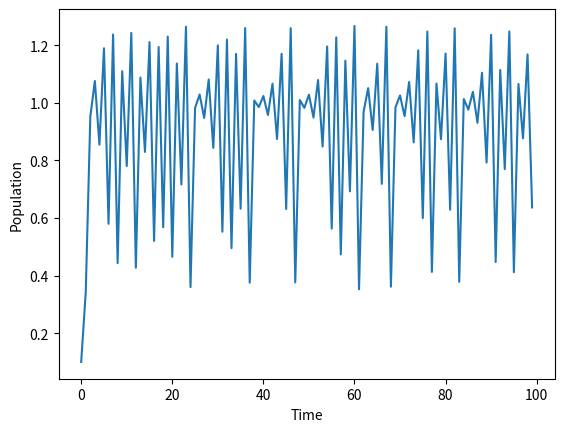

Python code for this plot:
import matplotlib.pyplot as plt
K=1
pop=.1
pops=[]
r=2.7
for i in range(100):
	pops.append(pop)
	deltap=r*pop*(1-pop/K)
	pop+=deltap
plt.plot(pops)
plt.ylabel("Population")
plt.xlabel("Time")
plt.show()
